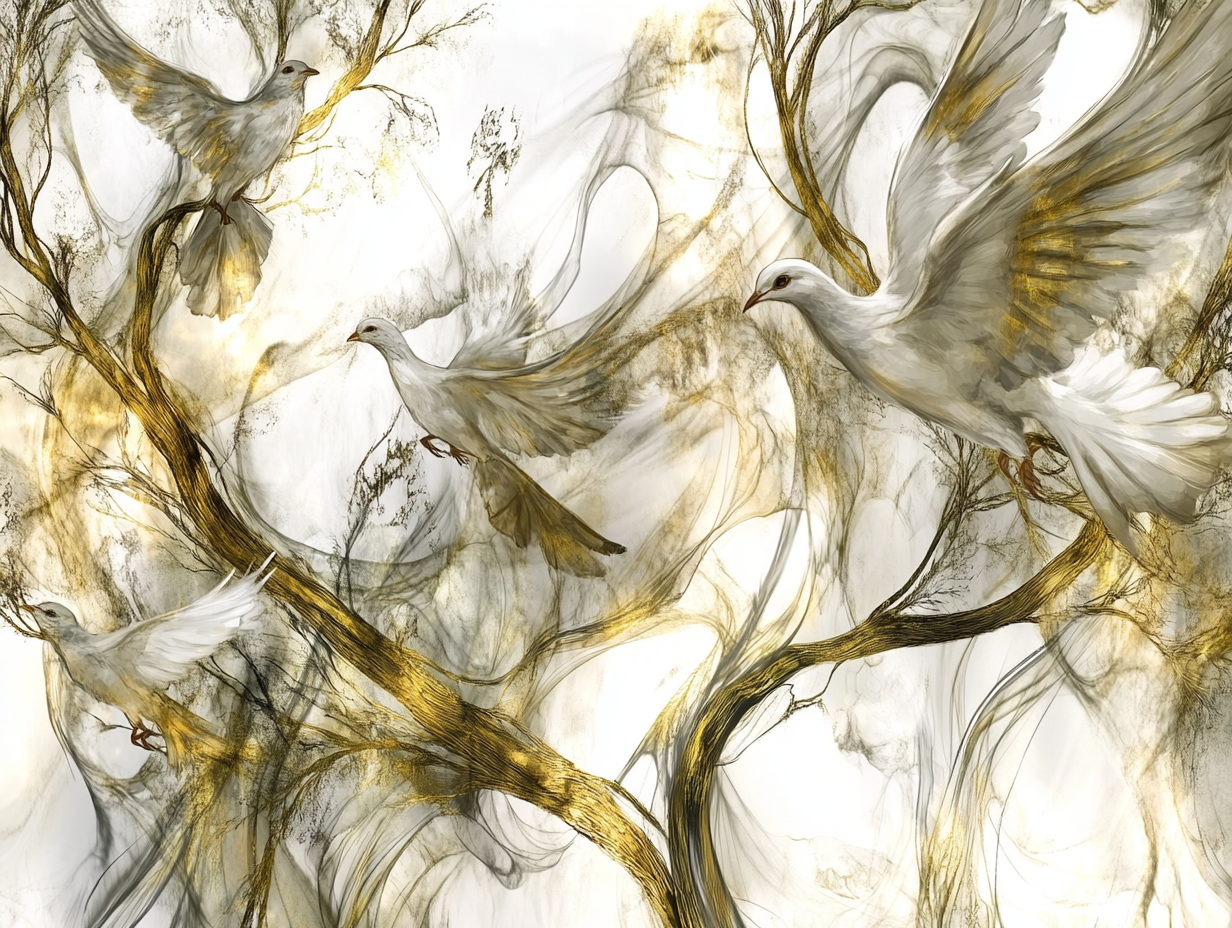
Generation parameters embedded in this image by Midjourney (PNG 'Description' text chunk):
A conceptual mural design with flowing patterns of light and nature-inspired elements, blending golden highlights with abstract trees and doves. The artwork conveys themes of unity and faith. --chaos 90 --ar 4:3 --style raw --personalize [redacted] --stylize 900 --weird 2000 --v 6.1 Job ID: 33c6d44f-af3a-41b7-87be-63d7baebd5d0